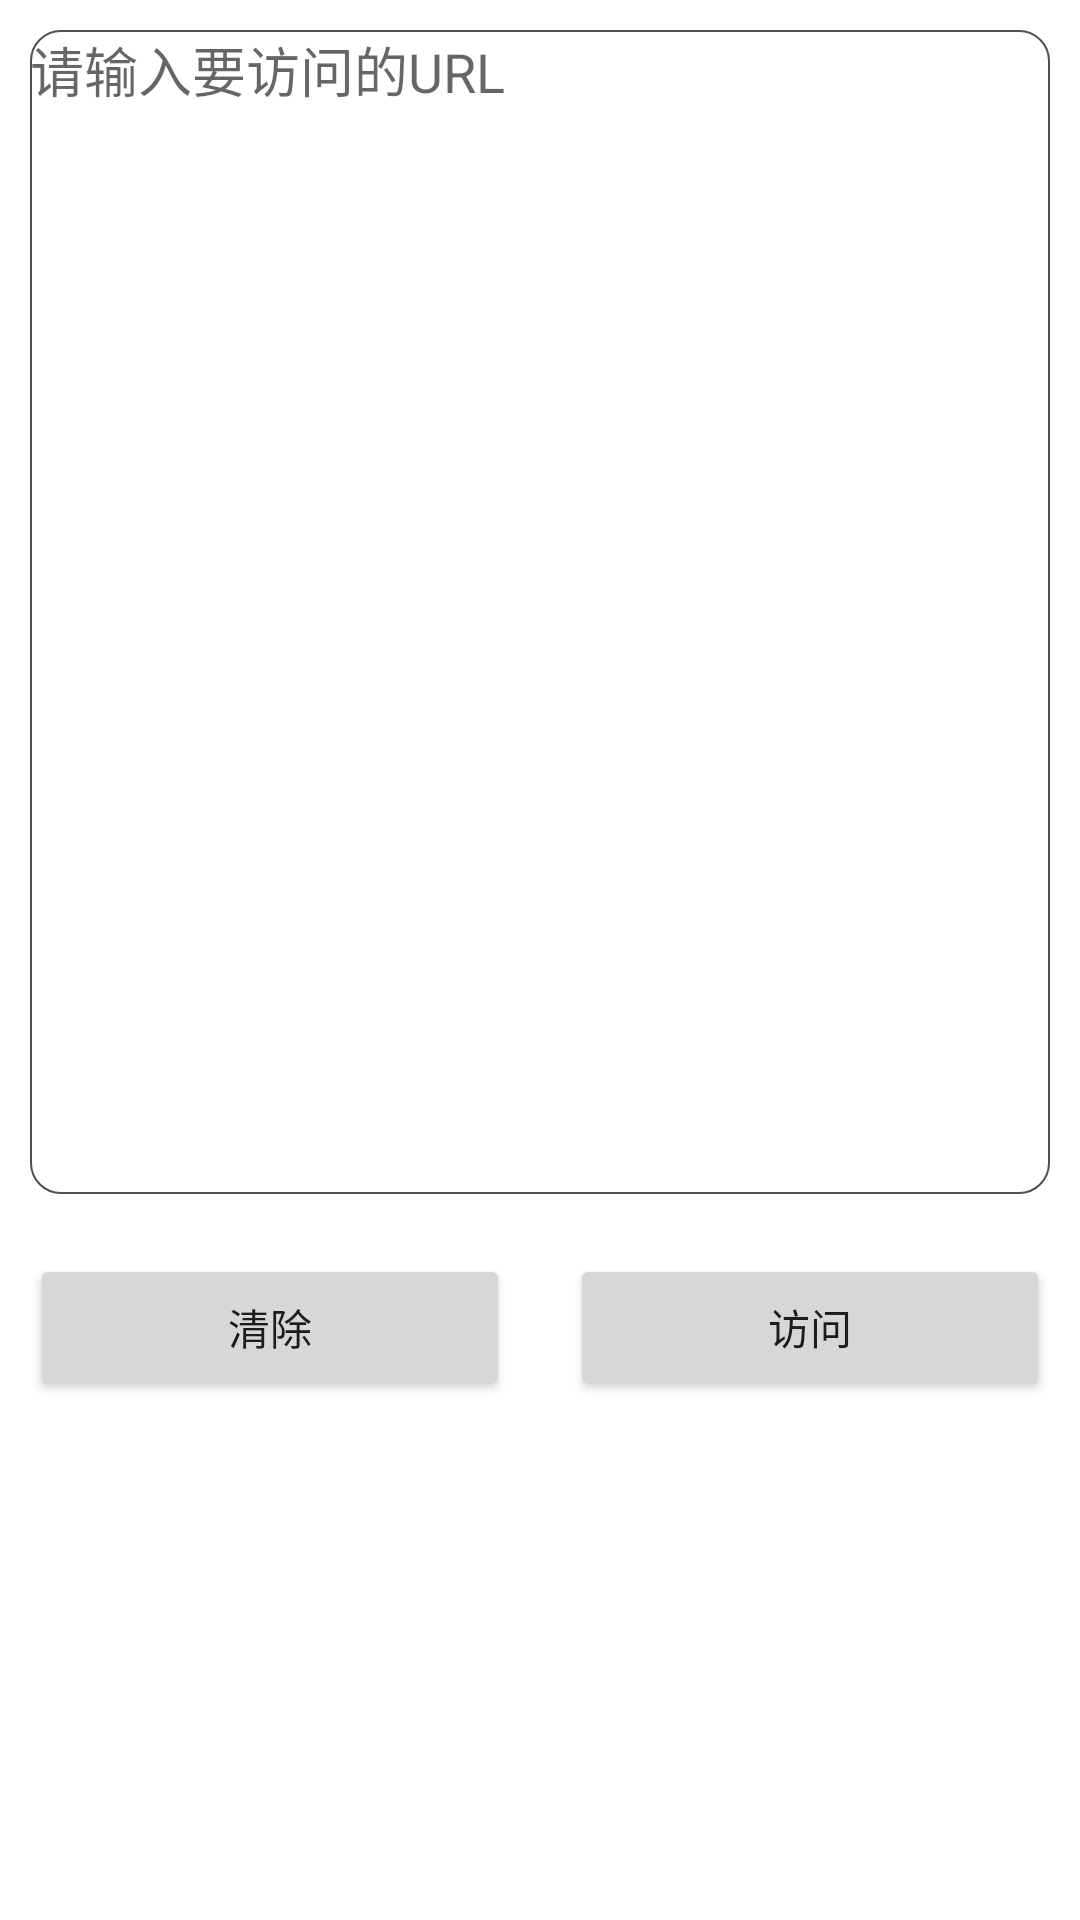

Android layout source for this screen:
<!-- AndroidManifest.xml: application theme Theme.Tools -->
<!-- res/layout/activity_webview_root.xml -->
<?xml version="1.0" encoding="utf-8"?>
<androidx.constraintlayout.widget.ConstraintLayout xmlns:android="http://schemas.android.com/apk/res/android"
    xmlns:app="http://schemas.android.com/apk/res-auto"
    xmlns:tools="http://schemas.android.com/tools"
    android:layout_width="match_parent"
    android:layout_height="match_parent"
    tools:context=".webview.WebViewRootActivity">

    <LinearLayout
        android:layout_width="match_parent"
        android:layout_height="match_parent"
        android:background="@color/white"
        android:orientation="vertical"
        >
        <EditText
            android:id="@+id/url_textarea"
            android:layout_width="match_parent"
            android:layout_height="388dp"
            android:background="@drawable/edit_background"
            android:hint="请输入要访问的URL"
            android:gravity="top"
            android:layout_margin="10dp" />

            <LinearLayout
                android:layout_width="match_parent"
                android:layout_height="match_parent"
                android:background="@color/white"
                android:orientation="horizontal">
                <Button
                    android:id="@+id/clear_btn"
                    android:layout_weight="1"
                    android:layout_width="match_parent"
                    android:layout_height="49dp"
                    android:layout_margin="10dp"
                    android:text="清除" />
                <Button
                    android:id="@+id/visite_btn"
                    android:layout_weight="1"
                    android:layout_width="match_parent"
                    android:layout_height="49dp"
                    android:layout_margin="10dp"
                    android:text="访问" />
            </LinearLayout>

    </LinearLayout>
</androidx.constraintlayout.widget.ConstraintLayout>
<!-- resources referenced by this layout -->
<resources>
  <color name="white">#FFFFFFFF</color>
  <!-- drawable edit_background (drawable) -->
  <?xml version="1.0" encoding="utf-8"?>
  <layer-list xmlns:android="http://schemas.android.com/apk/res/android">
      <item>
          <shape
              android:shape="rectangle">
              <solid android:color="#ffffff"/>
              <corners android:radius="10dp"/>
              <stroke
                  android:width="0.5dp"
                  android:color="#505050"/>
          </shape>
      </item>
  </layer-list>
  <style name="Theme.Tools" parent="Theme.MaterialComponents.DayNight.DarkActionBar">
          
          <item name="colorPrimary">@color/purple_500</item>
          <item name="colorPrimaryVariant">@color/purple_700</item>
          <item name="colorOnPrimary">@color/white</item>
          
          <item name="colorSecondary">@color/teal_200</item>
          <item name="colorSecondaryVariant">@color/teal_700</item>
          <item name="colorOnSecondary">@color/black</item>
          
          <item name="android:statusBarColor">?attr/colorPrimaryVariant</item>
          
      </style>
  <color name="purple_500">#0759E6</color>
  <color name="purple_700">#0759E6</color>
  <color name="teal_200">#FF03DAC5</color>
  <color name="teal_700">#FF018786</color>
  <color name="black">#FF000000</color>
</resources>
